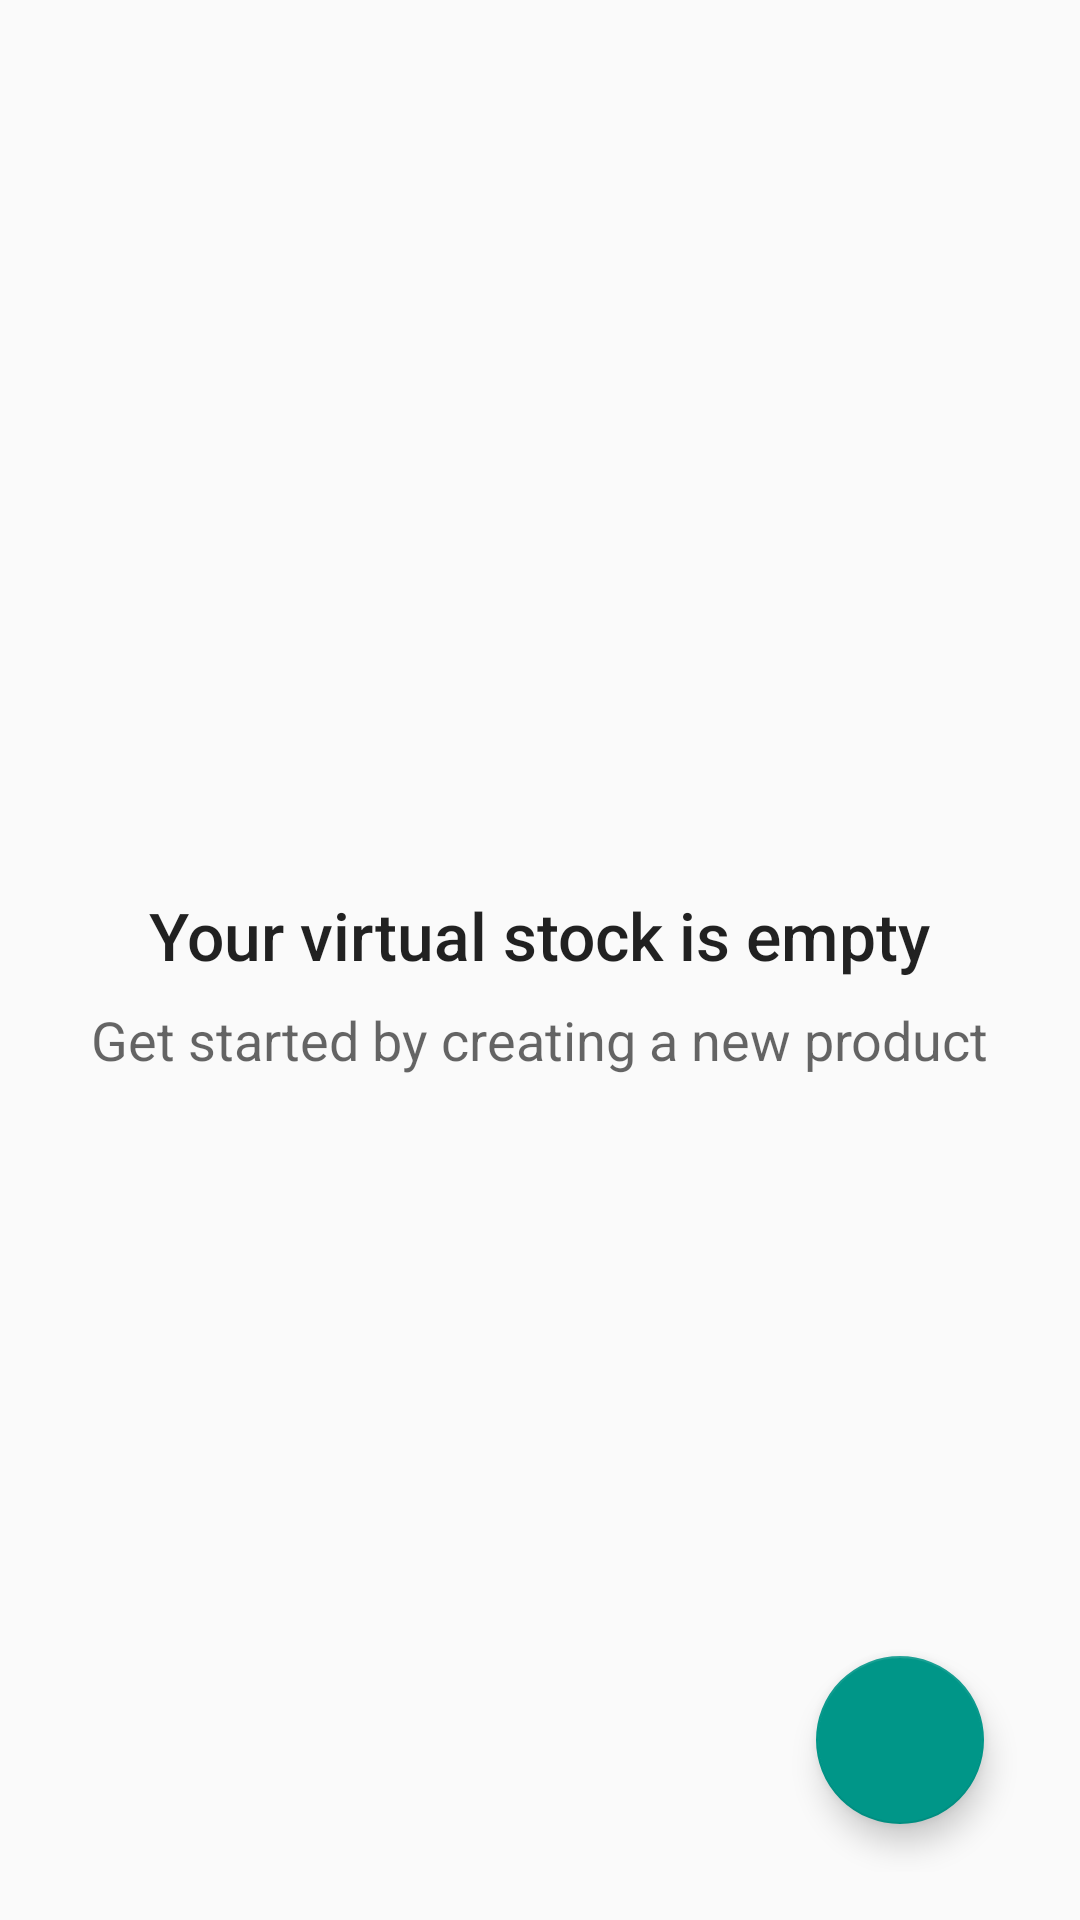

Here is an Android app screen rendered from its layout file. Give the layout XML and the strings, colors and styles it references.
<!-- AndroidManifest.xml: application theme AppTheme -->
<!-- res/layout/activity_catalog.xml -->
<?xml version="1.0" encoding="utf-8"?>
<RelativeLayout
    xmlns:android="http://schemas.android.com/apk/res/android"
    xmlns:tools="http://schemas.android.com/tools"
    android:id="@+id/activity_main"
    android:layout_width="match_parent"
    android:layout_height="match_parent"
    android:paddingBottom="@dimen/activity_vertical_margin"
    android:paddingLeft="@dimen/activity_horizontal_margin"
    android:paddingRight="@dimen/activity_horizontal_margin"
    android:paddingTop="@dimen/activity_vertical_margin"
    tools:context="savern.inventoryapp.CatalogActivity">


    <RelativeLayout
        android:id="@+id/empty_view"
        android:layout_width="wrap_content"
        android:layout_height="wrap_content"
        android:layout_centerInParent="true">

        <TextView
            android:id="@+id/empty_title_text"
            android:layout_width="wrap_content"
            android:layout_height="wrap_content"
            android:layout_centerHorizontal="true"
            android:fontFamily="sans-serif-medium"
            android:paddingTop="16dp"
            android:text="@string/empty_view_title_text"
            android:textAppearance="?android:textAppearanceLarge"/>

        <TextView
            android:id="@+id/empty_subtitle_text"
            android:layout_width="wrap_content"
            android:layout_height="wrap_content"
            android:layout_below="@+id/empty_title_text"
            android:layout_centerHorizontal="true"
            android:fontFamily="sans-serif"
            android:paddingTop="8dp"
            android:text="@string/empty_view_subtitle_text"
            android:textAppearance="?android:textAppearanceMedium"/>
    </RelativeLayout>

    <android.support.design.widget.FloatingActionButton
        android:id="@+id/fab"
        android:layout_width="wrap_content"
        android:layout_height="wrap_content"
        android:layout_alignParentBottom="true"
        android:layout_alignParentRight="true"
        android:layout_marginBottom="@dimen/fab_margin"
        android:layout_marginRight="@dimen/fab_margin"
        android:src="@drawable/add_product"/>

    <ListView
        android:id="@+id/list_view_product"
        android:layout_width="match_parent"
        android:layout_height="match_parent"
        android:layout_alignParentLeft="true"
        android:layout_alignParentStart="true"
        android:layout_alignParentTop="true"
        android:focusable="true"/>

</RelativeLayout>
<!-- resources referenced by this layout -->
<resources>
  <dimen name="activity_horizontal_margin">16dp</dimen>
  <dimen name="activity_vertical_margin">16dp</dimen>
  <dimen name="fab_margin">16dp</dimen>
  <string name="empty_view_subtitle_text">Get started by creating a new product</string>
  <string name="empty_view_title_text">Your virtual stock is empty</string>
  <style name="AppTheme" parent="Theme.AppCompat.Light.DarkActionBar">
          <item name="colorPrimary">@color/colorPrimary</item>
          <item name="colorPrimaryDark">@color/colorPrimaryDark</item>
          <item name="colorAccent">@color/colorAccent</item>
      </style>
  <color name="colorPrimary">#795548</color>
  <color name="colorPrimaryDark">#5D4037</color>
  <color name="colorAccent">#009688</color>
</resources>
